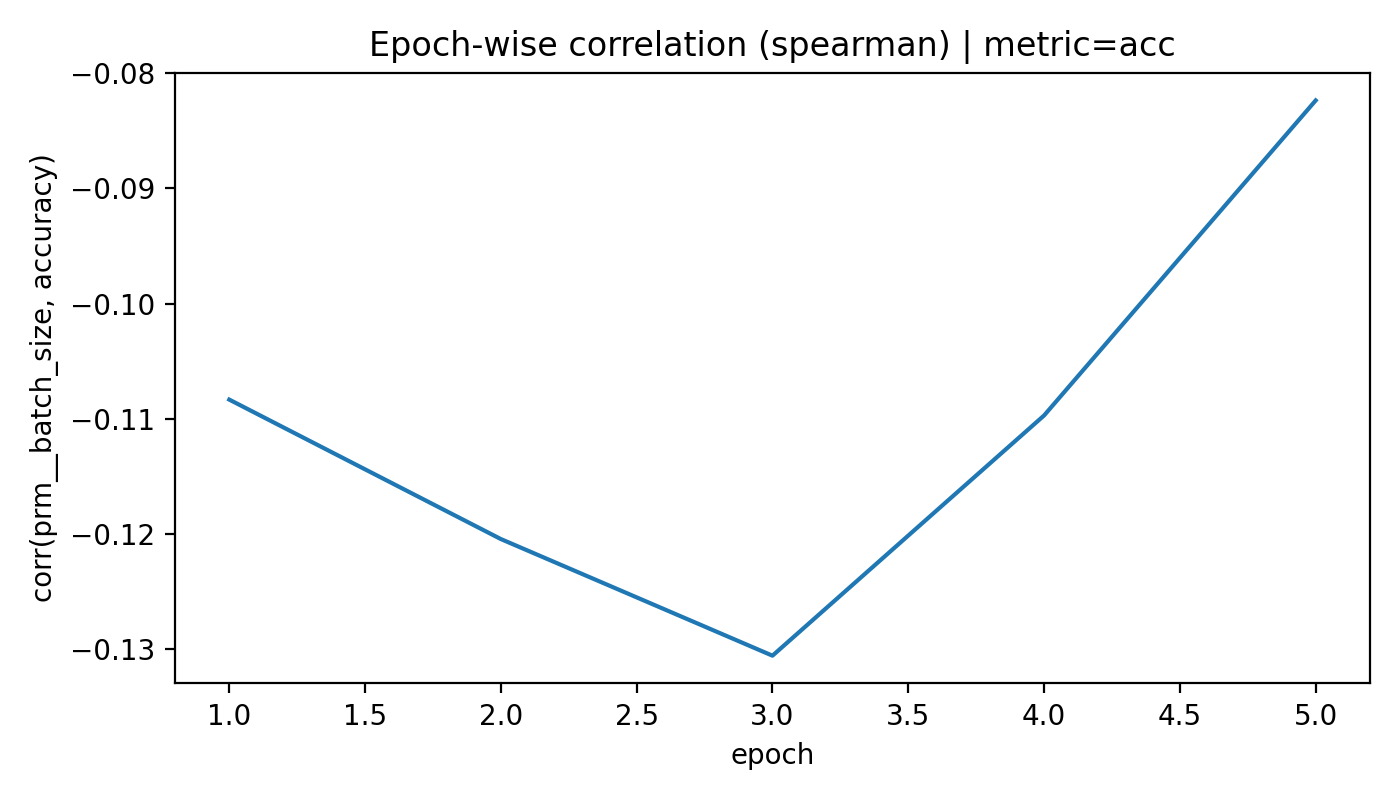

The file beside this chart, header and first rows:
epoch, corr, n
1, -0.1083, 50
2, -0.1204, 43
3, -0.1306, 43
4, -0.1097, 43
5, -0.08238, 43
